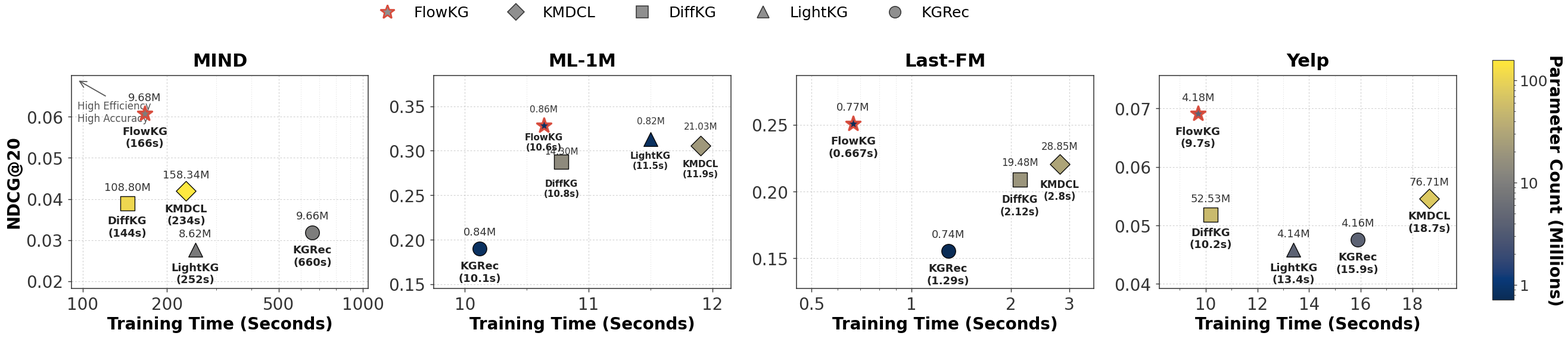

Python code for this plot:
import matplotlib.pyplot as plt
import numpy as np
from matplotlib.colors import LogNorm
from matplotlib.lines import Line2D
from matplotlib.ticker import AutoMinorLocator, LogLocator, NullFormatter

# ACL 风格配置
plt.rcParams.update({
    "font.family": "serif",
    "font.serif": ["Times New Roman"],
    "font.size": 20,
    "axes.labelsize": 20,
    "xtick.labelsize": 20,
    "ytick.labelsize": 20,
    "legend.fontsize": 13,
    "figure.figsize": (30, 6.5),
    "axes.linewidth": 1.1,
    "axes.edgecolor": "#333333",
    "xtick.color": "#333333",
    "ytick.color": "#333333",
    "pdf.fonttype": 42,
    "ps.fonttype": 42,
})


def plot_pareto_ndcg_time_params_v1():
    # =========================
    # 1) 数据准备
    # =========================
    performance_data = {
        'Last-FM': {'DiffKG': 0.2091, 'KMDCL': 0.2205, 'FlowKG': 0.2509, 'LightKG': 0.2430, 'KGRec': 0.1556},
        'MIND':   {'DiffKG': 0.0389, 'KMDCL': 0.0419, 'FlowKG': 0.0607, 'LightKG': 0.0276, 'KGRec': 0.0319},
        'Yelp':   {'DiffKG': 0.0518, 'KMDCL': 0.0546, 'FlowKG': 0.0691, 'LightKG': 0.0458, 'KGRec': 0.0476},
        'ML-1M':  {'DiffKG': 0.2875, 'KMDCL': 0.3059, 'FlowKG': 0.3283, 'LightKG': 0.3132, 'KGRec': 0.1901}
    }

    time_data = {
        'Last-FM': {'DiffKG': 2.123,   'KMDCL': 2.804,   'FlowKG': 0.667,   'LightKG': 0.2,   'KGRec': 1.291},
        'MIND':   {'DiffKG': 144.320, 'KMDCL': 234.000, 'FlowKG': 166.500, 'LightKG': 252.0, 'KGRec': 660.0},
        'Yelp':   {'DiffKG': 10.200,  'KMDCL': 18.658,  'FlowKG': 9.700,   'LightKG': 13.4,  'KGRec': 15.874},
        'ML-1M':  {'DiffKG': 10.78,   'KMDCL': 11.904,  'FlowKG': 10.638,  'LightKG': 11.5,  'KGRec': 10.12}
    }

    params_data = {
        'Last-FM': {'DiffKG': 19483932,  'KMDCL': 28849932,  'FlowKG': 765934,   'LightKG': 715835,  'KGRec': 744000},
        'MIND':   {'DiffKG': 108795263, 'KMDCL': 158340263, 'FlowKG': 9679086,  'LightKG': 8624131, 'KGRec': 9657152},
        'Yelp':   {'DiffKG': 52533718,  'KMDCL': 76709718,  'FlowKG': 4180910,  'LightKG': 4137867, 'KGRec': 4158976},
        'ML-1M':  {'DiffKG': 14301887,  'KMDCL': 21030887,  'FlowKG': 860526,   'LightKG': 817105,  'KGRec': 838592}
    }

    models = ['FlowKG', 'KMDCL', 'DiffKG', 'LightKG', 'KGRec']
    datasets = ['MIND', 'ML-1M', 'Last-FM', 'Yelp']

    # =========================
    # 2) 样式映射
    # =========================
    markers = {
        'KGRec': 'o',
        'DiffKG': 's',
        'KMDCL': 'D',
        'LightKG': '^',
        'FlowKG': '*'
    }

    # 参数量只体现在颜色深度上：点大小固定
    base_size = 285

    # 统一颜色映射范围（单位：Millions）
    all_params_m = []
    for ds in datasets:
        for m in models:
            all_params_m.append(params_data[ds][m] / 1e6)
    vmin = float(min(all_params_m))
    vmax = float(max(all_params_m))

    norm = LogNorm(vmin=vmin, vmax=vmax)
    cmap = plt.get_cmap('cividis')

    # =========================
    # 3) 画布：1x4
    # =========================
    fig, axes = plt.subplots(1, 4)
    axes = np.ravel(axes)

    # 线性轴：左右范围在 min/max 基础上，按 (max-min) 的固定倍数扩展
    def _auto_linear_xlim(times_list, pad_ratio: float = 0.2, pad_min: float = 0):
        t_min = float(min(times_list))
        t_max = float(max(times_list))
        span = max(t_max - t_min, 1e-6)
        pad = max(span * pad_ratio, pad_min)
        return max(0.0, t_min - pad), t_max + pad

    def _auto_linear_ticks(x_left: float, x_right: float):
        span = max(x_right - x_left, 1e-6)
        # 若范围很窄（如 9~14s），线性轴刻度只显示“偶数”
        if x_left >= 1 and span <= 20:
            step = 2
            # 边界附近也尽量给出刻度（避免 8.x~12.x 只显示 10/12）
            start = int(np.floor(x_left / step) * step)
            end = int(np.ceil(x_right / step) * step)
            if start <= end:
                ticks = list(range(start, end + 1, step))
            else:
                # 范围太窄时兜底：取中间最近的偶数
                mid = (x_left + x_right) / 2
                ticks = [int(np.round(mid / step) * step)]
        else:
            # 目标刻度数量 5~7 个
            raw_step = span / 6.0
            nice_steps = [0.5, 1, 2, 5, 10, 20, 50, 100]
            step = min(nice_steps, key=lambda s: abs(s - raw_step))
            start = np.floor(x_left / step) * step
            end = np.ceil(x_right / step) * step
            ticks = np.arange(start, end + step * 0.5, step).tolist()
        # 整数优先显示为整数
        labels = []
        for t in ticks:
            if abs(t - round(t)) < 1e-8:
                labels.append(str(int(round(t))))
            else:
                labels.append(f"{t:g}")
        return ticks, labels

    # log 轴：左右范围在 log10 空间按固定 decades 扩展（只在范围不窄时使用）
    def _auto_log_xlim(times_list, pad_decades: float = 0.2):
        t_min = float(min(times_list))
        t_max = float(max(times_list))
        t_min = max(t_min, 1e-6)
        t_max = max(t_max, t_min * 1.01)

        log_min = np.log10(t_min)
        log_max = np.log10(t_max)
        pad = max(pad_decades, 0.0)
        x_left = 10 ** (log_min - pad)
        x_right = 10 ** (log_max + pad)

        # 合理钳制，避免极端范围
        x_left = max(x_left, 0.3)
        x_right = min(x_right, 5000)

        if x_right <= x_left * 1.05:
            x_right = x_left * 1.2

        return x_left, x_right

    def _auto_log_ticks(x_left: float, x_right: float):
        def _fmt(x: float) -> str:
            if x >= 100:
                return f"{int(round(x))}"
            if x >= 10:
                return f"{x:.0f}"
            if x >= 1:
                return f"{x:.0f}"
            return f"{x:g}"

        # 若范围很窄（例如 9~14s），使用“整数刻度”避免出现 9×10^0 这种形式
        ratio = x_right / max(x_left, 1e-12)
        if ratio <= 2.5 and x_left >= 1:
            left_i = int(np.floor(x_left))
            right_i = int(np.ceil(x_right))
            ticks = list(range(left_i, right_i + 1))
            # 控制刻度数量，避免太密
            if len(ticks) > 8:
                step = int(np.ceil(len(ticks) / 8))
                ticks = ticks[::step]
                if ticks[-1] != right_i:
                    ticks.append(right_i)
            labels = [str(int(t)) for t in ticks]
            return ticks, labels

        log_left = np.log10(x_left)
        log_right = np.log10(x_right)
        k_min = int(np.floor(log_left))
        k_max = int(np.ceil(log_right))

        candidates = []
        for k in range(k_min, k_max + 1):
            for m in (1, 2, 5):
                candidates.append(m * (10 ** k))

        ticks = [t for t in candidates if x_left <= t <= x_right]
        # 确保边界附近有刻度（尤其 <1s 的 0.5）
        if x_left <= 0.5 <= x_right and 0.5 not in ticks:
            ticks = [0.5] + ticks
        ticks = sorted(set(ticks))
        labels = [_fmt(t) for t in ticks]
        return ticks, labels

    def _pretty_time(t: float) -> str:
        return f"{t:.3g}"

    def draw_chart(ax, dataset_name: str):
        scatters = []

        # 提取数据
        times = [time_data[dataset_name][m] for m in models]
        ndcgs = [performance_data[dataset_name][m] for m in models]
        params_m = [params_data[dataset_name][m] / 1e6 for m in models]

        y_min = min(ndcgs)
        y_max = max(ndcgs)
        y_pad = max((y_max - y_min) * 0.28, 0.005)
        y_bottom = y_min - y_pad
        y_top = y_max + y_pad
        y_bounds = {
            'ML-1M': (y_min - y_pad * 1.15, y_max + y_pad * 1.45),
            'Last-FM': (y_min - y_pad * 1.05, y_max + y_pad * 1.35),
        }
        if dataset_name in y_bounds:
            y_bottom, y_top = y_bounds[dataset_name]

        # X 轴：范围很窄（例如 9~14s）时使用线性轴显示真实值；否则用 log-x
        t_min = float(min(times))
        t_max = float(max(times))
        ratio = t_max / max(t_min, 1e-12)
        use_linear_x = (ratio <= 2.5 and t_min >= 1)

        if use_linear_x:
            x_left, x_right = _auto_linear_xlim(times)
            ticks, labels = _auto_linear_ticks(x_left, x_right)
        else:
            x_left, x_right = _auto_log_xlim(times)
            ticks, labels = _auto_log_ticks(x_left, x_right)

        if dataset_name == 'ML-1M':
            x_left, x_right = 9.75, 12.15
            ticks, labels = [10, 11, 12], ['10', '11', '12']
        elif dataset_name == 'Yelp':
            x_left, x_right = 8.2, 19.7
            ticks, labels = [10, 12, 14, 16, 18], ['10', '12', '14', '16', '18']
        elif dataset_name == 'Last-FM':
            x_left, x_right = 0.45, 3.55
            ticks, labels = [0.5, 1, 2, 3], ['0.5', '1', '2', '3']

        # 用时间排序给标注分配不同的“上下”错位，减少重叠（保持严格正上/正下）
        order = np.argsort(times)
        rank_by_model = {models[order[j]]: j for j in range(len(models))}

        for i, m in enumerate(models):
            is_ours = (m == 'FlowKG')
            line_w = 2.5 if is_ours else 1.0
            edge_c = 'black'

            sc = ax.scatter(
                times[i],
                ndcgs[i],
                c=[params_m[i]],
                norm=norm,
                cmap=cmap,
                s=(base_size * (1.15 if is_ours else 1.0)),
                marker=markers[m],
                edgecolors='#D94A3A' if is_ours else edge_c,
                linewidths=line_w,
                zorder=8,
                alpha=0.96
            )
            scatters.append(sc)

            # 标注严格放在点的正上/正下
            x_off = 0
            ha = 'center'
            label_adjust = {
                ('ML-1M', 'FlowKG'): (-9, 14, 11),
                ('ML-1M', 'DiffKG'): (-21, 7, 11),
                ('ML-1M', 'LightKG'): (-15, 16, 11),
                ('ML-1M', 'KMDCL'): (-17, 17, 11),
                ('Last-FM', 'DiffKG'): (-18, 14, 12),
                ('Last-FM', 'KMDCL'): (-18, 15, 12),
            }

            # 轻微上下错位，缓解近邻重叠（尤其 ML-1M）
            rank = rank_by_model.get(m, 0)
            # name_jitter = -10 if (rank % 2 == 1) else 0
            # param_jitter = 10 if (rank % 2 == 1) else 0
            name_jitter = 0
            param_jitter = 0
            label_fontsize = 13
            if (dataset_name, m) in label_adjust:
                name_offset_override, param_offset_override, label_fontsize = label_adjust[(dataset_name, m)]
            else:
                name_offset_override = None
                param_offset_override = None
            # --- 文本标注 1: 模型名 + 时间 (正下方) ---
            display_text = f"{m}\n({_pretty_time(times[i])}s)"
            y_offset_name = name_offset_override if name_offset_override is not None else -15 + name_jitter
            ax.annotate(
                display_text,
                (times[i], ndcgs[i]),
                xytext=(x_off, y_offset_name),
                textcoords='offset points',
                ha=ha,
                va='top',
                fontsize=label_fontsize,
                fontweight='semibold',
                color='#222222',
                zorder=12
            )

            # --- 文本标注 2: 参数量 (正上方) ---
            p_txt = f"{params_m[i]:.2f}M"
            y_offset_param = param_offset_override if param_offset_override is not None else 13 + param_jitter
            # if is_ours:
            #     y_offset_param = 20 + param_jitter
            # 顶部空间不足时，把参数标注放到点下方
            if ndcgs[i] >= y_top - (y_top - y_bottom) * 0.10:
                y_offset_param = -18 + name_jitter
            param_va = 'bottom' if y_offset_param >= 0 else 'top'
            ax.annotate(
                p_txt,
                (times[i], ndcgs[i]),
                xytext=(x_off, y_offset_param),
                textcoords='offset points',
                ha=ha,
                va=param_va,
                fontsize=label_fontsize,
                color='#333333',
                zorder=12
            )

        # 坐标轴设置
        ax.set_xscale('linear' if use_linear_x else 'log')
        ax.set_xlim(x_left, x_right)
        ax.set_xticks(ticks)
        ax.set_xticklabels(labels)
        if use_linear_x:
            ax.xaxis.set_minor_locator(AutoMinorLocator(2))
            ax.xaxis.set_minor_formatter(NullFormatter())
        else:
            # 增加 log 轴的 minor ticks 用于更密的竖向网格线；minor 标签仍然隐藏
            ax.xaxis.set_minor_locator(LogLocator(base=10.0, subs=np.arange(2, 10)))
            ax.xaxis.set_minor_formatter(NullFormatter())

        ax.grid(True, linestyle=(0, (2.5, 2.5)), linewidth=0.8, color='#B8B8B8', alpha=0.65, which='major')
        ax.grid(True, axis='x', linestyle=(0, (2, 2.8)), linewidth=0.55, color='#B8B8B8', alpha=0.45, which='minor')
        ax.set_axisbelow(True)
        for spine in ax.spines.values():
            spine.set_linewidth(1.1)
            spine.set_color('#333333')
        ax.tick_params(direction='out', width=1.0, length=4, pad=6, colors='#333333')
        ax.set_title(dataset_name, fontweight='bold', y=1.02, fontsize=22)
        ax.set_ylim(y_bottom, y_top)

        # --- 箭头（只放在第一个子图上） ---
        if dataset_name == 'MIND':
            # 分别控制：箭头(起点/终点) 与 文字(位置)
            arrow_end = (0.02, 0.98)    # 箭头尖端位置
            arrow_start = (0.12, 0.90)  # 箭头起点位置
            text_pos = (0.02, 0.88)     # 文字位置

            # 只画箭头（不附带文字）
            ax.annotate(
                "",
                xy=arrow_end,
                xytext=arrow_start,
                xycoords='axes fraction',
                textcoords='axes fraction',
                arrowprops=dict(facecolor='#555555', edgecolor='#555555', arrowstyle='->', lw=1.25),
            )

            # 单独画文字（不影响箭头方向）
            ax.text(
                text_pos[0],
                text_pos[1],
                "High Efficiency\nHigh Accuracy",
                transform=ax.transAxes,
                fontsize=12,
                color='#555555',
                ha='left',
                va='top'
            )

        return scatters[0]

    # 绘制四个子图（每个子图单独设置，方便分别调整格式）
    ax_mind, ax_ml1m, ax_lastfm, ax_yelp = axes

    sc_mind = draw_chart(ax_mind, 'MIND')
    _ = draw_chart(ax_ml1m, 'ML-1M')
    _ = draw_chart(ax_lastfm, 'Last-FM')
    _ = draw_chart(ax_yelp, 'Yelp')
    first_scatter = sc_mind

    # 1x4：每个子图单独设置 label
    ax_mind.set_xlabel('Training Time (Seconds)', fontsize=20, fontweight='bold')
    ax_ml1m.set_xlabel('Training Time (Seconds)', fontsize=20, fontweight='bold')
    ax_lastfm.set_xlabel('Training Time (Seconds)', fontsize=20, fontweight='bold')
    ax_yelp.set_xlabel('Training Time (Seconds)', fontsize=20, fontweight='bold')
    ax_mind.set_ylabel('NDCG@20', fontsize=20, fontweight='bold')

    # 共享 Colorbar + 留出底部空间放总图例
    plt.subplots_adjust(right=0.9, bottom=0.25, top=0.80, wspace=0.22)
    cbar_ax = fig.add_axes([0.92, 0.22, 0.012, 0.62])
    cbar = fig.colorbar(first_scatter, cax=cbar_ax)
    cbar.set_label('Parameter Count (Millions)', rotation=270, labelpad=18, fontweight='bold', fontsize=20)
    cbar.set_ticks([1, 10, 100])
    cbar.ax.set_yticklabels(['1', '10', '100'])
    cbar.ax.tick_params(labelsize=18, width=0.9, length=3.5)
    cbar.outline.set_linewidth(0.9)

    # 图例（沿用原风格表达）
    legend_elements = [
        Line2D([0], [0], marker='*', color='w', markerfacecolor='#8F8F8F', label='FlowKG', markersize=18, markeredgecolor='#D94A3A', markeredgewidth=1.9),
        Line2D([0], [0], marker='D', color='w', markerfacecolor='#8F8F8F', label='KMDCL', markersize=14, markeredgecolor='#333333', markeredgewidth=1.1),
        Line2D([0], [0], marker='s', color='w', markerfacecolor='#8F8F8F', label='DiffKG', markersize=14, markeredgecolor='#333333', markeredgewidth=1.1),
        Line2D([0], [0], marker='^', color='w', markerfacecolor='#8F8F8F', label='LightKG', markersize=14, markeredgecolor='#333333', markeredgewidth=1.1),
        Line2D([0], [0], marker='o', color='w', markerfacecolor='#8F8F8F', label='KGRec', markersize=14, markeredgecolor='#333333', markeredgewidth=1.1),
    ]
    # 每张子图右上角都放一个图例（逐个设置）
    ax_mind.legend(
        handles=legend_elements,
        loc='upper right',
        ncol=1,
        frameon=True,
        fancybox=False,
        edgecolor='black',
        fontsize=12,
        borderpad=0.5,
        labelspacing=1,     # 行间距（上下更疏）
        columnspacing=2.0,    # 两列更“宽”
        handletextpad=0.8,    # 图标-文字间距
        handlelength=1.6,     # 图标“把手”长度
    )
    ax_ml1m.legend(
        handles=legend_elements,
        loc='upper right',
        ncol=1,
        frameon=True,
        fancybox=False,
        edgecolor='black',
        fontsize=12,
        borderpad=0.5,
        labelspacing=1,
        columnspacing=2.0,
        handletextpad=0.8,
        handlelength=1.6,
    )
    ax_lastfm.legend(
        handles=legend_elements,
        loc='upper right',
        ncol=1,
        frameon=True,
        fancybox=False,
        edgecolor='black',
        fontsize=12,
        borderpad=0.5,
        labelspacing=1,
        columnspacing=2.0,
        handletextpad=0.8,
        handlelength=1.6,
    )
    ax_yelp.legend(
        handles=legend_elements,
        loc='upper right',
        ncol=1,
        frameon=True,
        fancybox=False,
        edgecolor='black',
        fontsize=12,
        borderpad=0.5,
        labelspacing=1,
        columnspacing=2.0,
        handletextpad=0.8,
        handlelength=1.6,
    )

    for ax in axes:
        legend = ax.get_legend()
        if legend is not None:
            legend.remove()

    fig.legend(
        handles=legend_elements,
        loc='upper center',
        bbox_to_anchor=(0.46, 1.0),
        ncol=5,
        frameon=False,
        fancybox=False,
        fontsize=18,
        borderpad=0.0,
        labelspacing=0.6,
        columnspacing=2.0,
        handletextpad=0.62,
        handlelength=2.3,
    )

    plt.savefig('efficiency_pareto.png', format='png', dpi=300, bbox_inches='tight')
    plt.savefig('efficiency_pareto.pdf', format='pdf', dpi=300, bbox_inches='tight')
    plt.show()


if __name__ == '__main__':
    plot_pareto_ndcg_time_params_v1()
